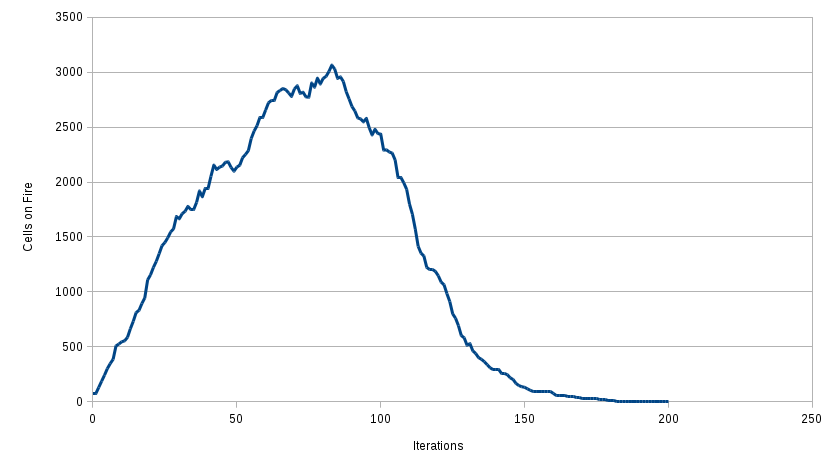

Values plotted in this chart, from the file beside it:
0, 69, 8360
1, 69, 8360
2, 129, 8360
3, 185, 8360
4, 240, 8360
5, 300, 8360
6, 346, 8360
7, 385, 8360
8, 507, 8360
9, 524, 8360
10, 545, 8360
11, 553, 8360
12, 585, 8360
13, 663, 8360
14, 731, 8360
15, 811, 8360
16, 831, 8360
17, 893, 8360
18, 944, 8360
19, 1108, 8360
20, 1154, 8360
21, 1222, 8360
22, 1277, 8360
23, 1347, 8360
24, 1420, 8360
25, 1449, 8360
26, 1492, 8360
27, 1545, 8360
28, 1574, 8360
29, 1686, 8360
30, 1665, 8360
31, 1712, 8360
32, 1733, 8360
33, 1778, 8360
34, 1751, 8360
35, 1753, 8360
36, 1815, 8360
37, 1919, 8360
38, 1866, 8360
39, 1941, 8360
40, 1944, 8360
41, 2052, 8360
42, 2154, 8360
43, 2114, 8360
44, 2136, 8360
45, 2146, 8360
46, 2180, 8360
47, 2184, 8360
48, 2133, 8360
49, 2099, 8360
50, 2136, 8360
51, 2153, 8360
52, 2222, 8360
53, 2251, 8360
54, 2286, 8360
55, 2397, 8360
56, 2465, 8360
57, 2513, 8360
58, 2592, 8360
59, 2586, 8360
60, 2656, 8360
... 440 more rows
